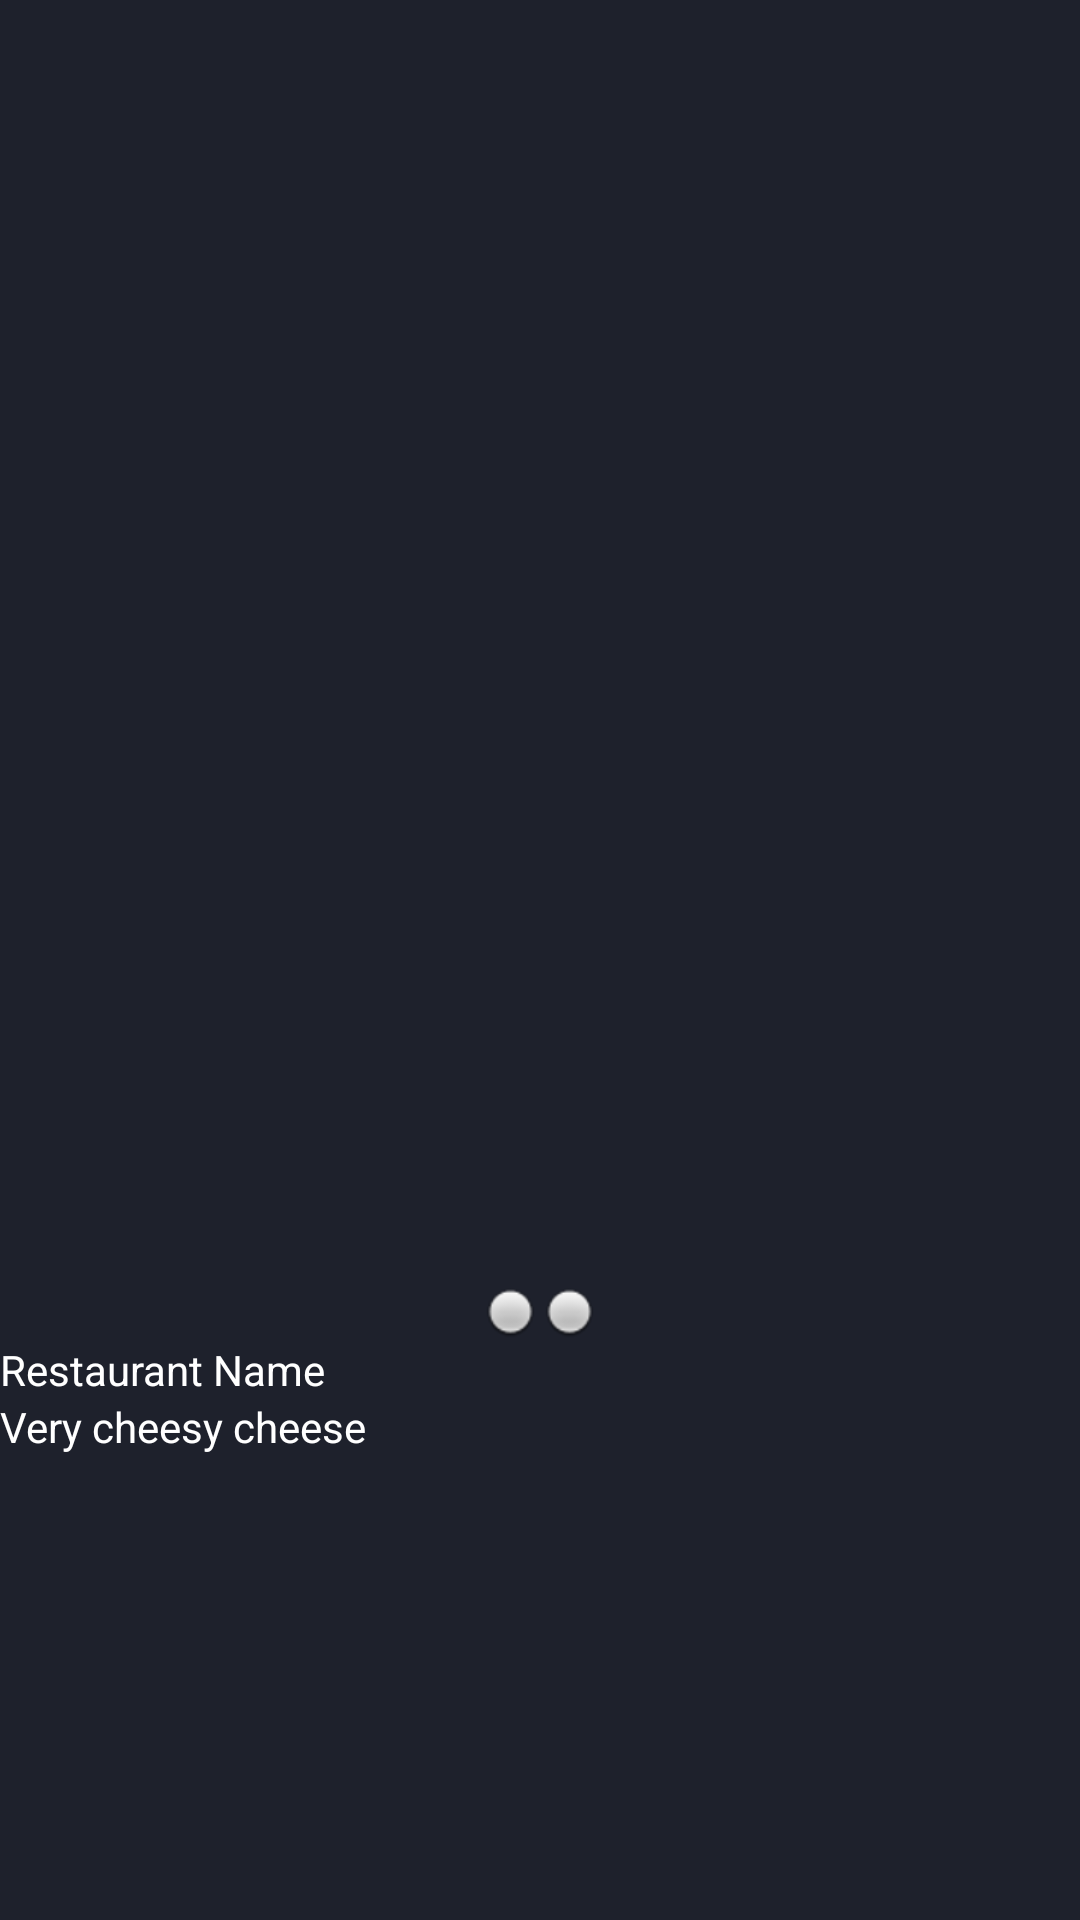

Produce the Android XML layout that renders to this screen, including the resource entries it uses.
<!-- AndroidManifest.xml: application theme AppTheme -->
<!-- res/layout/fragment_first.xml -->
<?xml version="1.0" encoding="utf-8"?>
<androidx.constraintlayout.widget.ConstraintLayout xmlns:android="http://schemas.android.com/apk/res/android"
    xmlns:app="http://schemas.android.com/apk/res-auto"
    xmlns:tools="http://schemas.android.com/tools"
    android:layout_width="match_parent"
    android:layout_height="match_parent"
    android:layout_gravity="center"
    tools:context=".MatchFragment">

    <LinearLayout
        android:id="@+id/restaurantContainer"
        android:layout_width="match_parent"
        android:layout_height="wrap_content"
        android:orientation="vertical"
        app:layout_constraintBottom_toBottomOf="parent"
        app:layout_constraintEnd_toEndOf="parent"
        app:layout_constraintHorizontal_bias="0.5"
        app:layout_constraintStart_toStartOf="parent"
        app:layout_constraintTop_toTopOf="parent">

        <ImageView
            android:id="@+id/imageView"
            android:layout_width="wrap_content"
            android:layout_height="272dp"
            android:contentDescription="restaurantImage"
            tools:srcCompat="@tools:sample/backgrounds/scenic" />

        <LinearLayout
            android:layout_width="wrap_content"
            android:layout_height="wrap_content"
            android:layout_gravity="center"
            android:orientation="horizontal">

            <ImageView
                android:id="@+id/imageView2"
                android:layout_width="wrap_content"
                android:layout_height="wrap_content"
                app:srcCompat="@android:drawable/radiobutton_off_background" />

            <ImageView
                android:id="@+id/imageView3"
                android:layout_width="wrap_content"
                android:layout_height="wrap_content"
                app:srcCompat="@android:drawable/radiobutton_off_background" />

        </LinearLayout>

        <TextView
            android:id="@+id/restaurantName"
            android:layout_width="match_parent"
            android:layout_height="wrap_content"
            android:layout_weight="1"
            android:text="@string/restaurant_name" />

        <TextView
            android:id="@+id/restaurantDescription"
            android:layout_width="match_parent"
            android:layout_height="wrap_content"
            android:text="@string/restaurant_description" />

    </LinearLayout>

</androidx.constraintlayout.widget.ConstraintLayout>
<!-- resources referenced by this layout -->
<resources>
  <string name="restaurant_description">Very cheesy cheese</string>
  <string name="restaurant_name">Restaurant Name</string>
  <style name="AppTheme" parent="Theme.MaterialComponents.Light.DarkActionBar">
          <item name="colorPrimary">@color/colorPrimary</item>
          <item name="colorPrimaryDark">@color/colorAccent</item>
          <item name="colorAccent">@color/colorAccent</item>
          <item name="windowActionBar">false</item>
          <item name="windowNoTitle">true</item>
          <item name="android:windowBackground">@color/greyDark</item>
          <item name="android:textColor">@color/white</item>
      </style>
  <color name="colorPrimary">#fe3c72</color>
  <color name="colorAccent">#D81B60</color>
  <color name="greyDark">#1e212c</color>
  <color name="white">#ffffff</color>
</resources>
